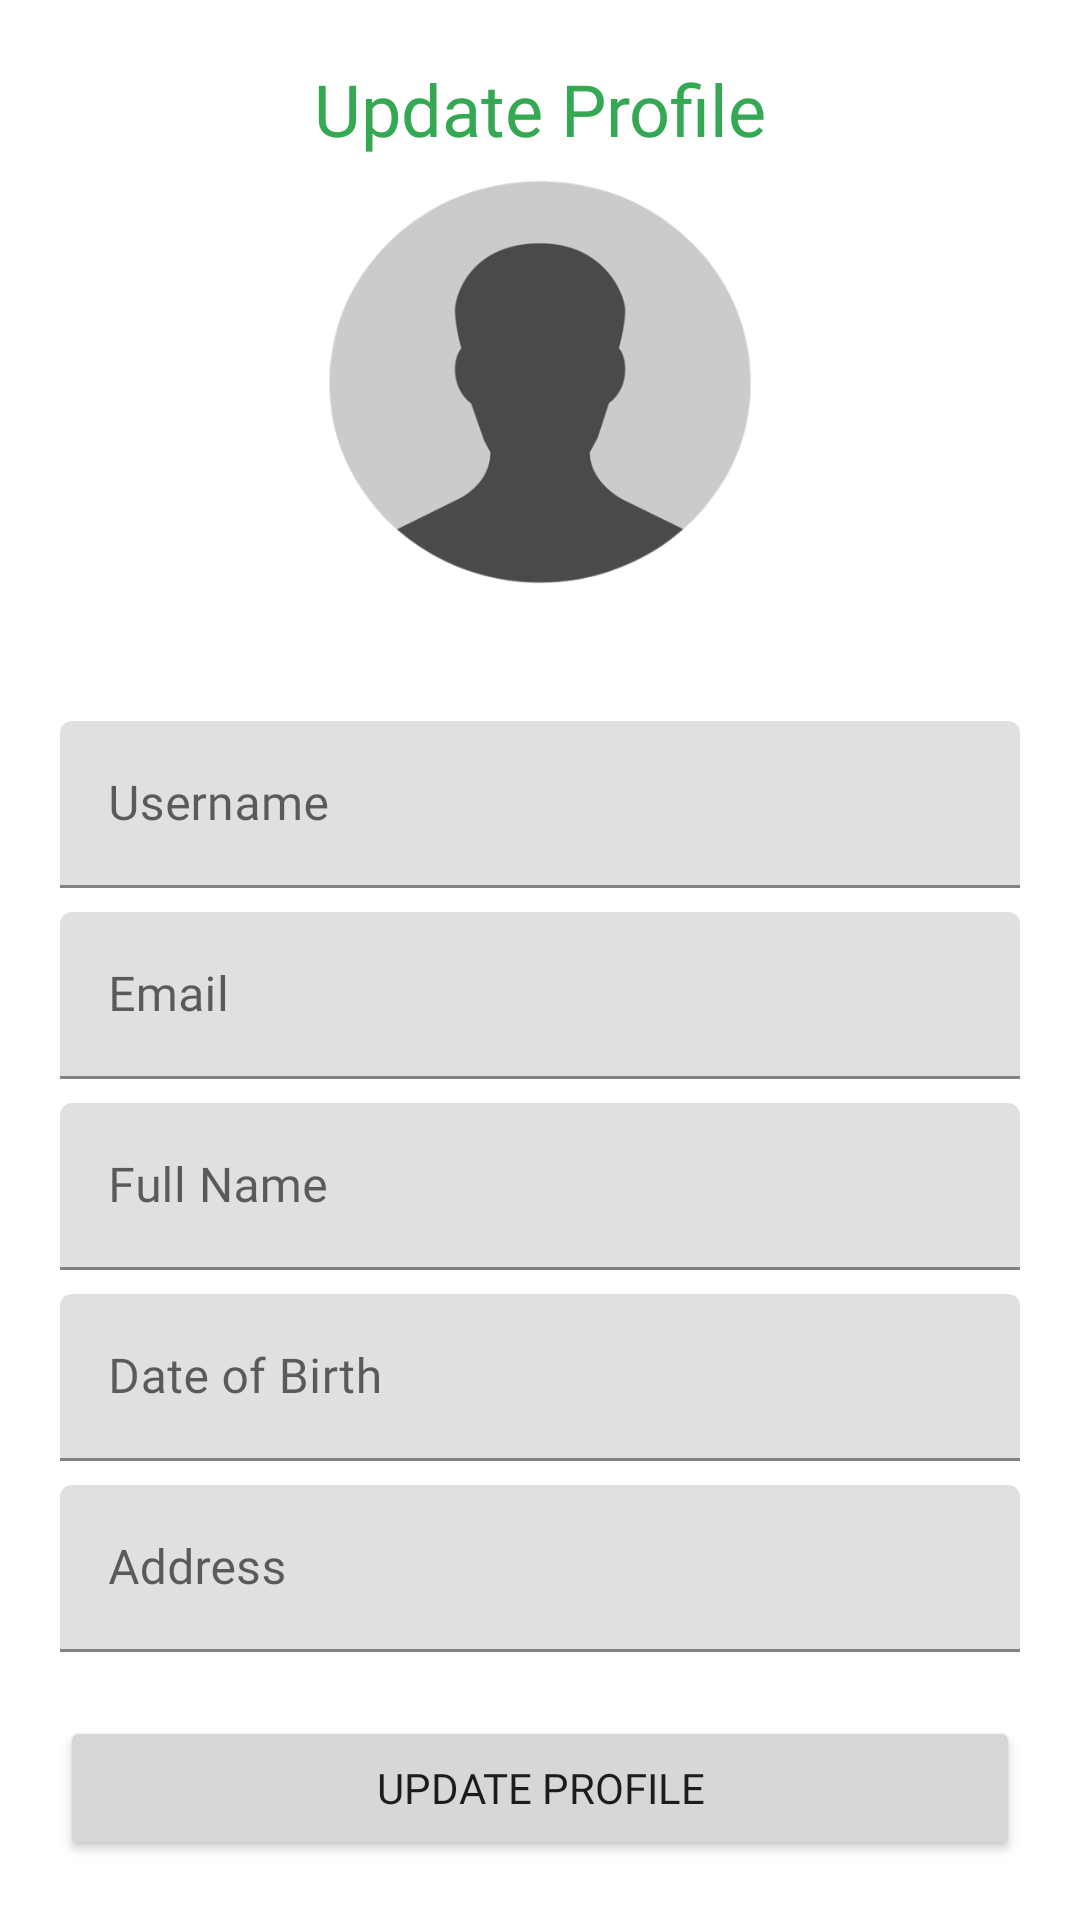

The Android layout XML behind this screen, and the referenced resources:
<!-- AndroidManifest.xml: application theme Theme.TheMovieListing -->
<!-- res/layout/fragment_update_profile.xml -->
<?xml version="1.0" encoding="utf-8"?>
<androidx.constraintlayout.widget.ConstraintLayout
    xmlns:android="http://schemas.android.com/apk/res/android"
    xmlns:app="http://schemas.android.com/apk/res-auto"
    xmlns:tools="http://schemas.android.com/tools"
    android:layout_width="match_parent"
    android:layout_height="match_parent"
    android:padding="20dp">

    <TextView
        android:id="@+id/tv_register"
        android:layout_width="wrap_content"
        android:layout_height="wrap_content"
        android:text="@string/update_profile"
        android:textSize="24sp"
        android:fontFamily="@font/poppins_bold"
        android:textColor="@color/color_primary"
        app:layout_constraintTop_toTopOf="parent"
        app:layout_constraintStart_toStartOf="parent"
        app:layout_constraintEnd_toEndOf="parent"/>

    <ImageView
        android:id="@+id/iv_profile_image"
        android:layout_width="150dp"
        android:layout_height="150dp"
        android:padding="1dp"
        android:scaleType="fitXY"
        android:src="@drawable/img_profile_placeholder"
        app:layout_constraintStart_toStartOf="parent"
        app:layout_constraintTop_toBottomOf="@id/tv_register"
        app:layout_constraintEnd_toEndOf="parent"
        />

    <com.google.android.material.textfield.TextInputLayout
        android:id="@+id/til_username"
        android:layout_width="match_parent"
        android:layout_height="wrap_content"
        android:layout_marginTop="8dp"
        android:layout_marginBottom="8dp"
        android:hint="@string/username"
        android:paddingTop="30dp"
        app:layout_constraintStart_toStartOf="parent"
        app:layout_constraintTop_toBottomOf="@id/iv_profile_image">

        <com.google.android.material.textfield.TextInputEditText
            android:id="@+id/et_username"
            android:layout_width="match_parent"
            android:layout_height="match_parent"
            android:fontFamily="@font/poppins_regular"
            android:inputType="text" />
    </com.google.android.material.textfield.TextInputLayout>

    <com.google.android.material.textfield.TextInputLayout
        android:id="@+id/til_email"
        android:layout_width="match_parent"
        android:layout_height="wrap_content"
        android:layout_marginTop="8dp"
        android:layout_marginBottom="8dp"
        android:hint="@string/email"
        app:layout_constraintStart_toStartOf="parent"
        app:layout_constraintTop_toBottomOf="@id/til_username">

        <com.google.android.material.textfield.TextInputEditText
            android:id="@+id/et_email"
            android:layout_width="match_parent"
            android:layout_height="match_parent"
            android:fontFamily="@font/poppins_regular"
            android:inputType="text" />
    </com.google.android.material.textfield.TextInputLayout>

    <com.google.android.material.textfield.TextInputLayout
        android:id="@+id/til_full_name"
        android:layout_width="match_parent"
        android:layout_height="wrap_content"
        android:layout_marginTop="8dp"
        android:layout_marginBottom="8dp"
        android:hint="@string/full_name"
        app:layout_constraintStart_toStartOf="parent"
        app:layout_constraintTop_toBottomOf="@id/til_email">

        <com.google.android.material.textfield.TextInputEditText
            android:id="@+id/et_full_name"
            android:layout_width="match_parent"
            android:layout_height="match_parent"
            android:fontFamily="@font/poppins_regular"
            android:inputType="text" />
    </com.google.android.material.textfield.TextInputLayout>

    <com.google.android.material.textfield.TextInputLayout
        android:id="@+id/til_date_of_birth"
        android:layout_width="match_parent"
        android:layout_height="wrap_content"
        android:layout_marginTop="8dp"
        android:layout_marginBottom="8dp"
        android:hint="@string/date_of_birth"
        app:layout_constraintStart_toStartOf="parent"
        app:layout_constraintTop_toBottomOf="@id/til_full_name">

        <com.google.android.material.textfield.TextInputEditText
            android:id="@+id/et_date_of_birth"
            android:layout_width="match_parent"
            android:layout_height="match_parent"
            android:fontFamily="@font/poppins_regular"
            android:inputType="text" />
    </com.google.android.material.textfield.TextInputLayout>

    <com.google.android.material.textfield.TextInputLayout
        android:id="@+id/til_address"
        android:layout_width="match_parent"
        android:layout_height="wrap_content"
        android:layout_marginTop="8dp"
        android:layout_marginBottom="8dp"
        android:hint="@string/address"
        app:layout_constraintStart_toStartOf="parent"
        app:layout_constraintTop_toBottomOf="@id/til_date_of_birth">

        <com.google.android.material.textfield.TextInputEditText
            android:id="@+id/et_address"
            android:layout_width="match_parent"
            android:layout_height="match_parent"
            android:fontFamily="@font/poppins_regular"
            android:inputType="text" />
    </com.google.android.material.textfield.TextInputLayout>

    <Button
        android:id="@+id/btn_update"
        android:layout_width="match_parent"
        android:layout_height="wrap_content"
        android:text="@string/update_profile"
        android:fontFamily="@font/poppins_bold"
        app:layout_constraintEnd_toEndOf="parent"
        app:layout_constraintBottom_toBottomOf="parent"
        app:layout_constraintStart_toStartOf="parent" />

</androidx.constraintlayout.widget.ConstraintLayout>
<!-- resources referenced by this layout -->
<resources>
  <color name="color_primary">#34A853</color>
  <!-- drawable img_profile_placeholder: png bitmap (drawable, 32192 bytes) -->
  <string name="address">Address</string>
  <string name="date_of_birth">Date of Birth</string>
  <string name="email">Email</string>
  <string name="full_name">Full Name</string>
  <string name="update_profile" translatable="false">Update Profile</string>
  <string name="username">Username</string>
  <style name="Theme.TheMovieListing" parent="Theme.MaterialComponents.DayNight.DarkActionBar">
          
          <item name="colorPrimary">@color/color_primary</item>
          <item name="colorPrimaryVariant">#34CC5D</item>
          <item name="colorOnPrimary">#8FFFAD</item>
          
          <item name="colorSecondary">@color/color_secondary</item>
          <item name="colorSecondaryVariant">#ADB0BC</item>
          <item name="colorOnSecondary">#42444A</item>
          
          <item name="android:statusBarColor">@color/color_primary</item>
          
      </style>
  <color name="color_secondary">#8D92A3</color>
</resources>
